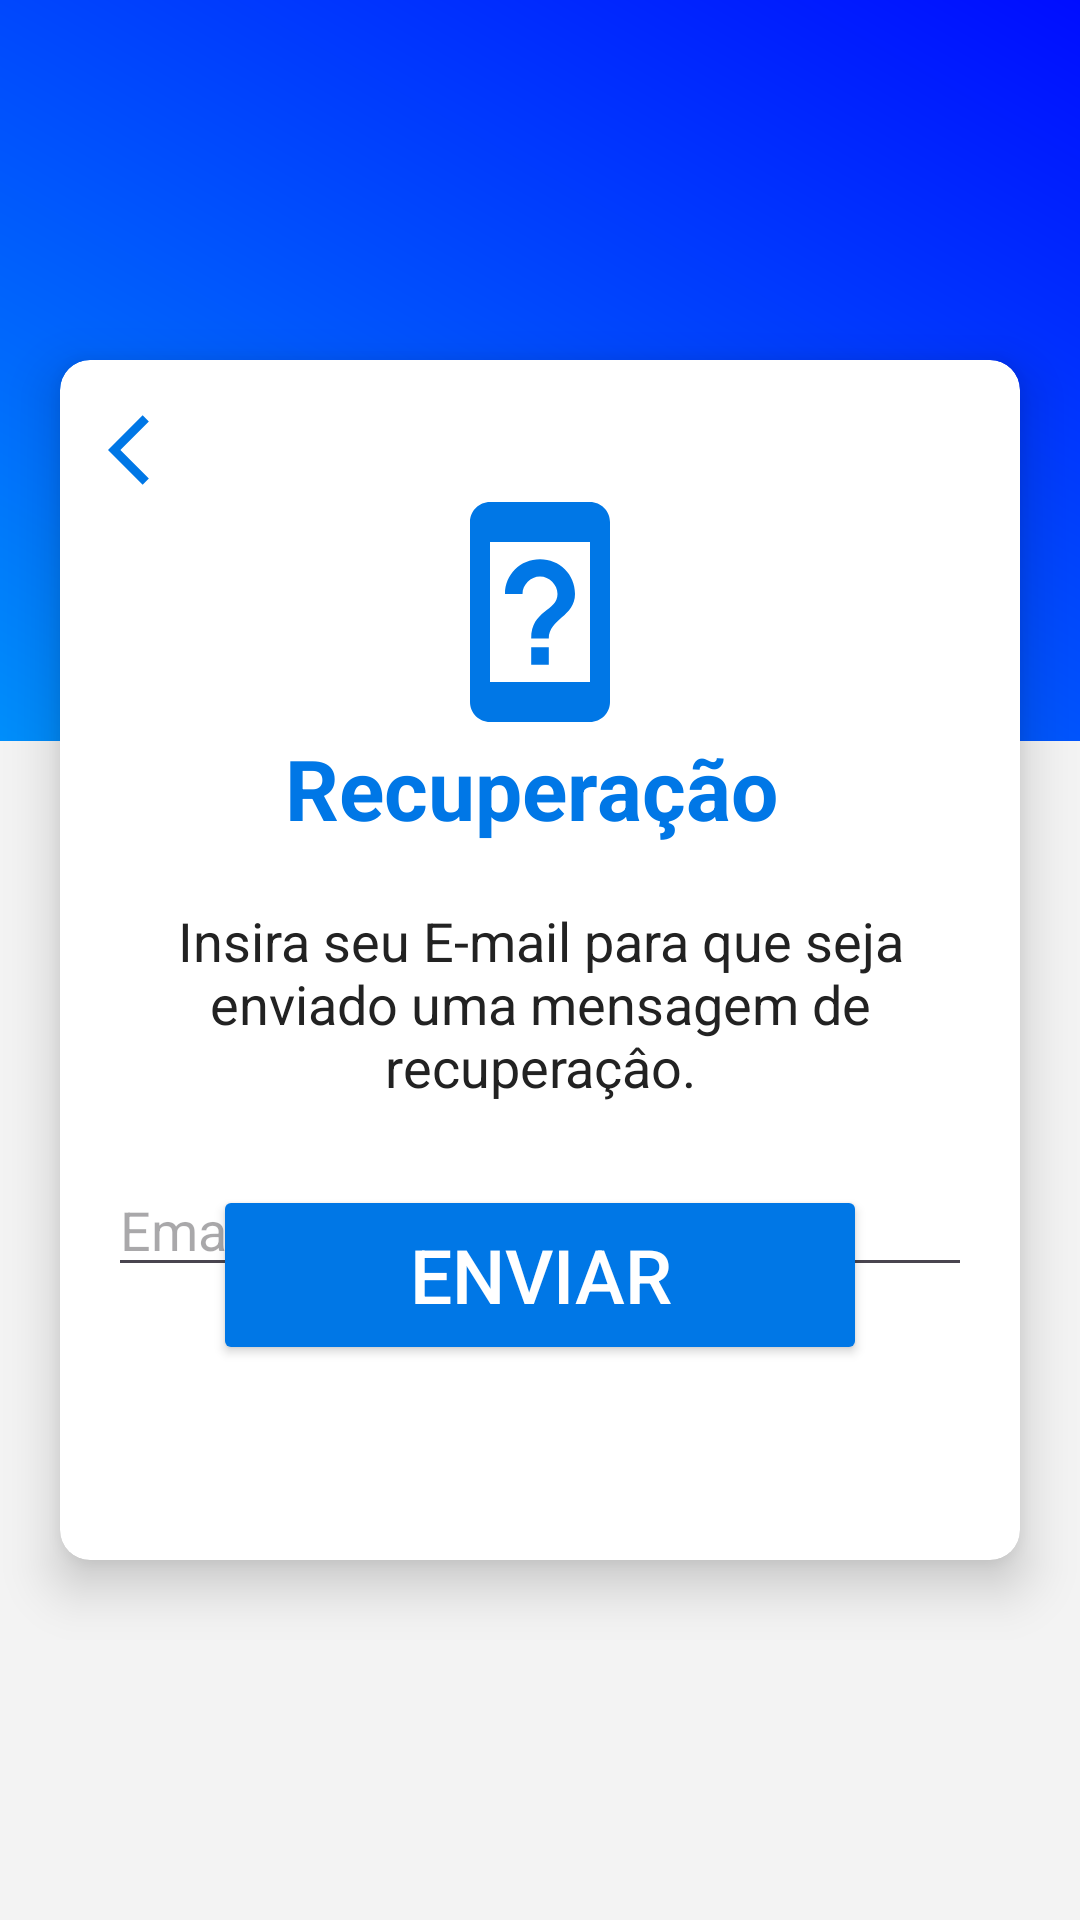

Write the Android layout XML for this screen, with the resource values it uses.
<!-- AndroidManifest.xml: application theme Theme.AppAtletica -->
<!-- res/layout/login_recover.xml -->
<?xml version="1.0" encoding="utf-8"?>
<RelativeLayout xmlns:android="http://schemas.android.com/apk/res/android"
    xmlns:app="http://schemas.android.com/apk/res-auto"
    xmlns:tools="http://schemas.android.com/tools"
    android:layout_width="match_parent"
    android:layout_height="match_parent"
    tools:context=".RecoverActivity">

    <RelativeLayout
        android:layout_width="match_parent"
        android:layout_height="match_parent"
        android:background="@drawable/gradientbg">

        <View
            android:id="@+id/whiteSquare"
            android:layout_width="match_parent"
            android:layout_height="393dp"
            android:layout_alignParentBottom="true"
            android:background="@color/white2" />


        <androidx.cardview.widget.CardView
            android:id="@+id/centeredWhiteView"
            android:layout_width="320dp"
            android:layout_height="400dp"
            android:layout_centerInParent="true"
            app:cardBackgroundColor="@color/white"
            app:cardCornerRadius="10dp"
            app:cardElevation="10dp">

            <LinearLayout
                android:layout_width="match_parent"
                android:layout_height="400dp"
                android:orientation="vertical"
                android:padding="16dp">

                <ImageButton
                    android:layout_width="28dp"
                    android:layout_height="28dp"
                    android:backgroundTint="@color/white"
                    android:onClick="btnVoltar"
                    android:src="@drawable/baseline_arrow_back_ios_24" />


                <ImageView
                    android:layout_width="80dp"
                    android:layout_height="80dp"
                    android:layout_gravity="center"
                    android:src="@drawable/device_unknown" />

                <TextView
                    android:layout_width="170dp"
                    android:layout_height="wrap_content"
                    android:layout_gravity="center"
                    android:text="Recuperação"
                    android:textColor="@color/blue"
                    android:textSize="28dp"
                    android:textStyle="bold" />

                <Space
                    android:layout_width="match_parent"
                    android:layout_height="20dp" />

                <TextView
                    android:layout_width="match_parent"
                    android:layout_height="wrap_content"
                    android:layout_gravity="center"
                    android:text="Insira seu E-mail para que seja enviado uma mensagem de recuperaçâo."
                    android:textAlignment="center"
                    android:textColor="@color/black3"
                    android:textSize="18dp" />

                <Space
                    android:layout_width="match_parent"
                    android:layout_height="20dp" />

                <EditText
                    android:id="@+id/emailEditText"
                    android:layout_width="match_parent"
                    android:layout_height="wrap_content"
                    android:hint="Email"
                    android:textColor="@color/black2"/>

                <Space
                    android:layout_width="match_parent"
                    android:layout_height="30dp" />

            </LinearLayout>

        </androidx.cardview.widget.CardView>

        <FrameLayout
            android:layout_width="match_parent"
            android:layout_height="match_parent"
            android:elevation="100dp">

            <Button
                android:id="@+id/btnEnviar"
                android:layout_width="218dp"
                android:layout_height="60dp"
                android:layout_gravity="center_horizontal|bottom"
                android:layout_marginBottom="185dp"
                android:backgroundTint="@color/blue"
                android:elevation="100dp"
                android:onClick="esqueceuSenha"
                android:text="Enviar"
                android:textColor="@color/white"
                android:textSize="25dp" />

        </FrameLayout>

    </RelativeLayout>
</RelativeLayout>
<!-- resources referenced by this layout -->
<resources>
  <color name="black2">#313131</color>
  <color name="black3">#222222</color>
  <color name="blue">#0077E6</color>
  <color name="white">#FFFFFF</color>
  <color name="white2">#F3F3F3</color>
  <!-- drawable baseline_arrow_back_ios_24 (drawable) -->
  <vector android:autoMirrored="true" android:height="28dp"
      android:tint="#0077E6" android:viewportHeight="24"
      android:viewportWidth="24" android:width="28dp" xmlns:android="http://schemas.android.com/apk/res/android">
      <path android:fillColor="@android:color/white" android:pathData="M11.67,3.87L9.9,2.1 0,12l9.9,9.9 1.77,-1.77L3.54,12z"/>
  </vector>
  <!-- drawable device_unknown (drawable) -->
  <vector android:height="80dp" android:tint="#0077E6"
      android:viewportHeight="24" android:viewportWidth="24"
      android:width="80dp" xmlns:android="http://schemas.android.com/apk/res/android">
      <path android:fillColor="@android:color/white" android:pathData="M17,1L7,1c-1.1,0 -2,0.9 -2,2v18c0,1.1 0.9,2 2,2h10c1.1,0 2,-0.9 2,-2L19,3c0,-1.1 -0.9,-2 -2,-2zM17,19L7,19L7,5h10v14zM12,6.72c-1.96,0 -3.5,1.52 -3.5,3.47h1.75c0,-0.93 0.82,-1.75 1.75,-1.75s1.75,0.82 1.75,1.75c0,1.75 -2.63,1.57 -2.63,4.45h1.76c0,-1.96 2.62,-2.19 2.62,-4.45 0,-1.96 -1.54,-3.47 -3.5,-3.47zM11.12,15.52h1.76v1.76h-1.76z"/>
  </vector>
  <!-- drawable gradientbg (drawable) -->
  <?xml version="1.0" encoding="utf-8"?>
      <shape xmlns:android="http://schemas.android.com/apk/res/android">
          <gradient
              android:type="linear"
              android:startColor="#00FFF7"
              android:endColor="#000DFF"
              android:angle="45"
          />
      </shape>
  <style name="Theme.AppAtletica" parent="Base.Theme.AppAtletica" />
  <style name="Base.Theme.AppAtletica" parent="Theme.Material3.DayNight.NoActionBar">
          
          
      </style>
</resources>
